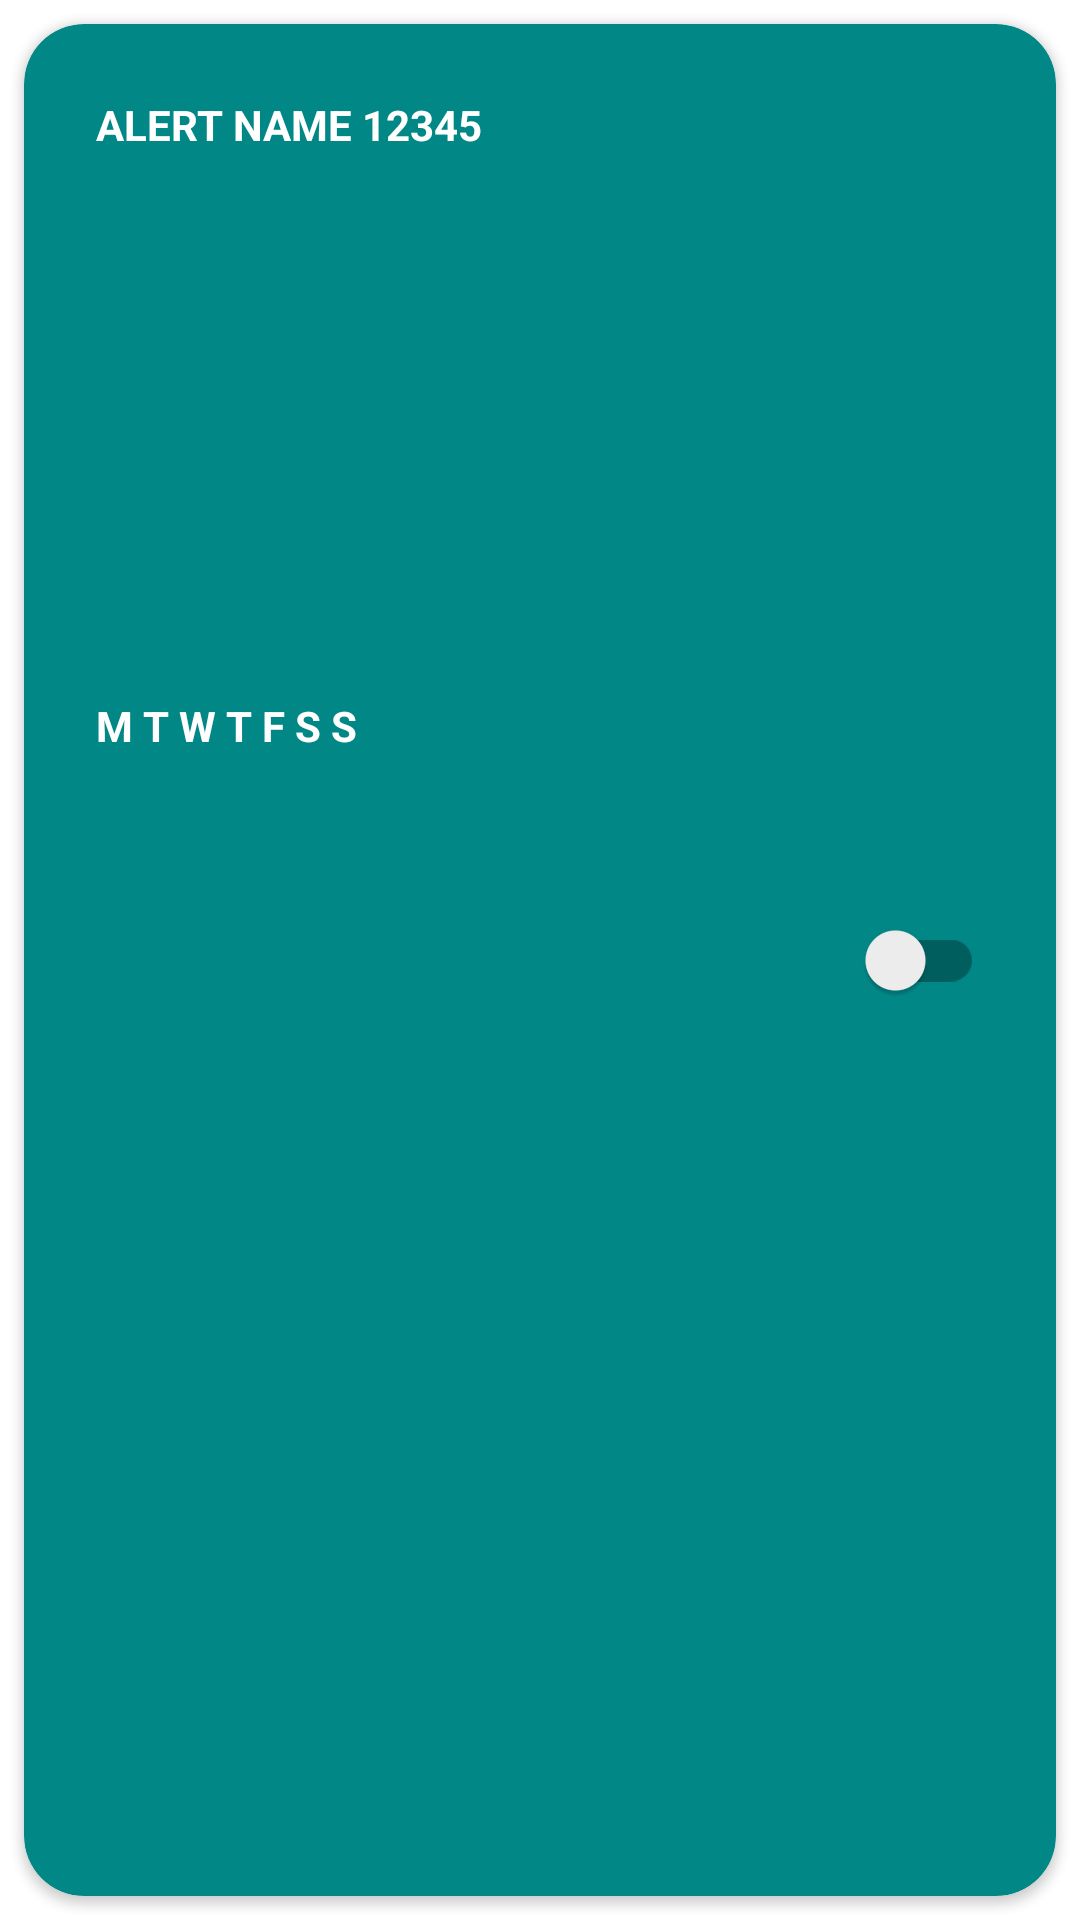

Reconstruct the res/layout file that produces this screen, plus the resources it refers to.
<!-- AndroidManifest.xml: application theme Theme.StayActive -->
<!-- res/layout/alert_item_layout.xml -->
<?xml version="1.0" encoding="utf-8"?>
<LinearLayout xmlns:android="http://schemas.android.com/apk/res/android"
    xmlns:app="http://schemas.android.com/apk/res-auto"
    xmlns:tools="http://schemas.android.com/tools"
    android:layout_width="match_parent"
    android:layout_height="wrap_content"
    android:orientation="vertical">

    <androidx.cardview.widget.CardView
        android:layout_width="match_parent"
        android:layout_height="match_parent"
        android:layout_margin="8dp"
        android:elevation="20dp"
        android:clickable="true"
        android:foreground="@drawable/ripple_effect"
        app:cardBackgroundColor="@color/design_default_color_secondary_variant"
        app:cardCornerRadius="20dp">

        <androidx.constraintlayout.widget.ConstraintLayout
            android:layout_width="match_parent"
            android:layout_height="match_parent">

            <TextView
                android:id="@+id/tvAlertName"
                android:layout_width="wrap_content"
                android:layout_height="wrap_content"
                android:layout_marginStart="24dp"
                android:layout_marginTop="24dp"
                android:text="@string/alert_name_12345"
                android:textAllCaps="true"
                android:textColor="@color/design_default_color_on_primary"
                android:textStyle="bold"
                app:layout_constraintStart_toStartOf="parent"
                app:layout_constraintTop_toTopOf="parent" />

            <TextView
                android:id="@+id/tvRepeatDays"
                android:layout_width="0dp"
                android:layout_height="19dp"
                android:layout_marginStart="24dp"
                android:layout_marginTop="8dp"
                android:layout_marginBottom="24dp"
                android:text="@string/m_t_w_t_f_s_s"
                android:textColor="@color/design_default_color_on_primary"
                android:textStyle="bold"
                app:layout_constraintBottom_toBottomOf="parent"
                app:layout_constraintStart_toStartOf="parent"
                app:layout_constraintTop_toBottomOf="@+id/tvAlertName"
                app:layout_constraintVertical_bias="0.327" />

            <androidx.appcompat.widget.SwitchCompat
                android:id="@+id/switchActive"
                android:layout_width="wrap_content"
                android:layout_height="wrap_content"
                android:layout_marginEnd="24dp"
                android:minHeight="48dp"
                app:layout_constraintBottom_toBottomOf="parent"
                app:layout_constraintEnd_toEndOf="parent"
                app:layout_constraintTop_toTopOf="parent" />

        </androidx.constraintlayout.widget.ConstraintLayout>

    </androidx.cardview.widget.CardView>

</LinearLayout>
<!-- resources referenced by this layout -->
<resources>
  <!-- drawable ripple_effect (drawable-v24) -->
  <?xml version="1.0" encoding="utf-8"?>
  <ripple xmlns:android="http://schemas.android.com/apk/res/android"
      android:color="@color/design_default_color_primary">
  
  </ripple>
  <string name="alert_name_12345">Alert name 12345</string>
  <string name="m_t_w_t_f_s_s">M T W T F S S</string>
  <style name="Theme.StayActive" parent="Theme.MaterialComponents.DayNight.NoActionBar">
          
          <item name="colorPrimary">@color/purple_500</item>
          <item name="colorPrimaryVariant">@color/purple_700</item>
          <item name="colorOnPrimary">@color/white</item>
          
          <item name="colorSecondary">@color/teal_200</item>
          <item name="colorSecondaryVariant">@color/teal_700</item>
          <item name="colorOnSecondary">@color/black</item>
          
          <item name="android:statusBarColor" tools:targetApi="l">?attr/colorPrimaryVariant</item>
          
      </style>
  <!-- not gathered from this repository: default colours our renderer supplied (Android Studio template values) -->
  <color name="purple_500">#FF6200EE</color>
  <color name="purple_700">#FF3700B3</color>
  <color name="teal_200">#FF03DAC5</color>
  <color name="teal_700">#FF018786</color>
  <color name="black">#FF000000</color>
  <color name="white">#FFFFFFFF</color>
</resources>
